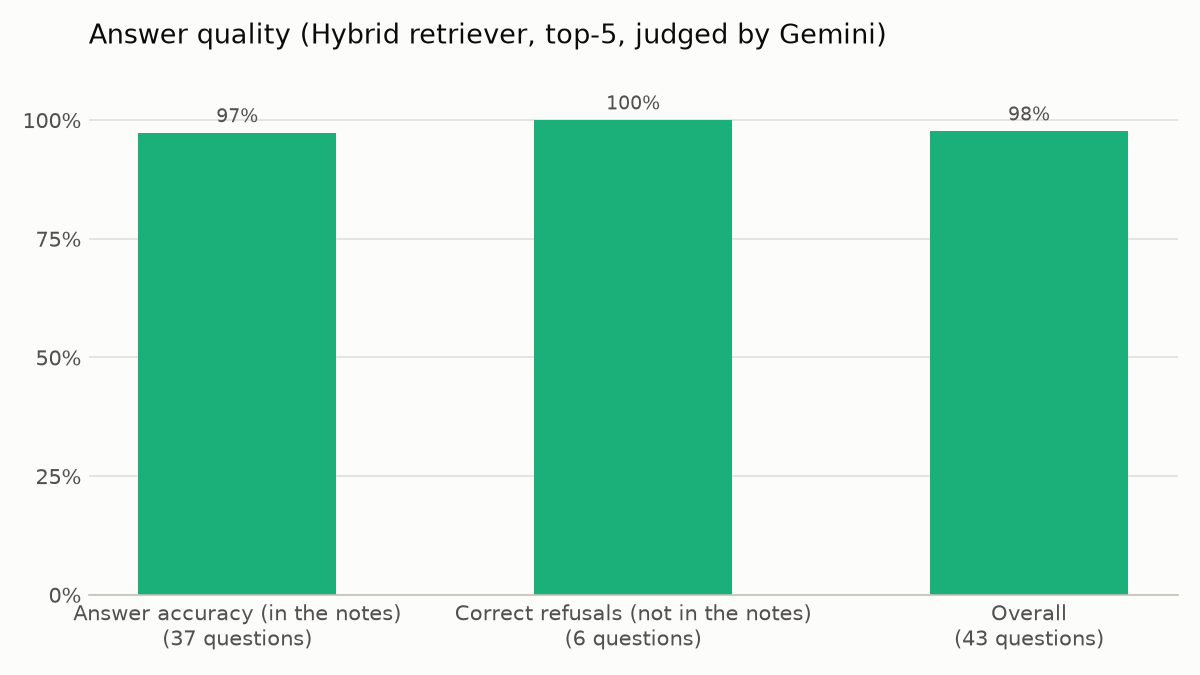

The table this chart was drawn from, first rows:
metric, value, questions
Answer accuracy (in the notes), 0.973, 37
Correct refusals (not in the notes), 1.000, 6
Overall, 0.977, 43
